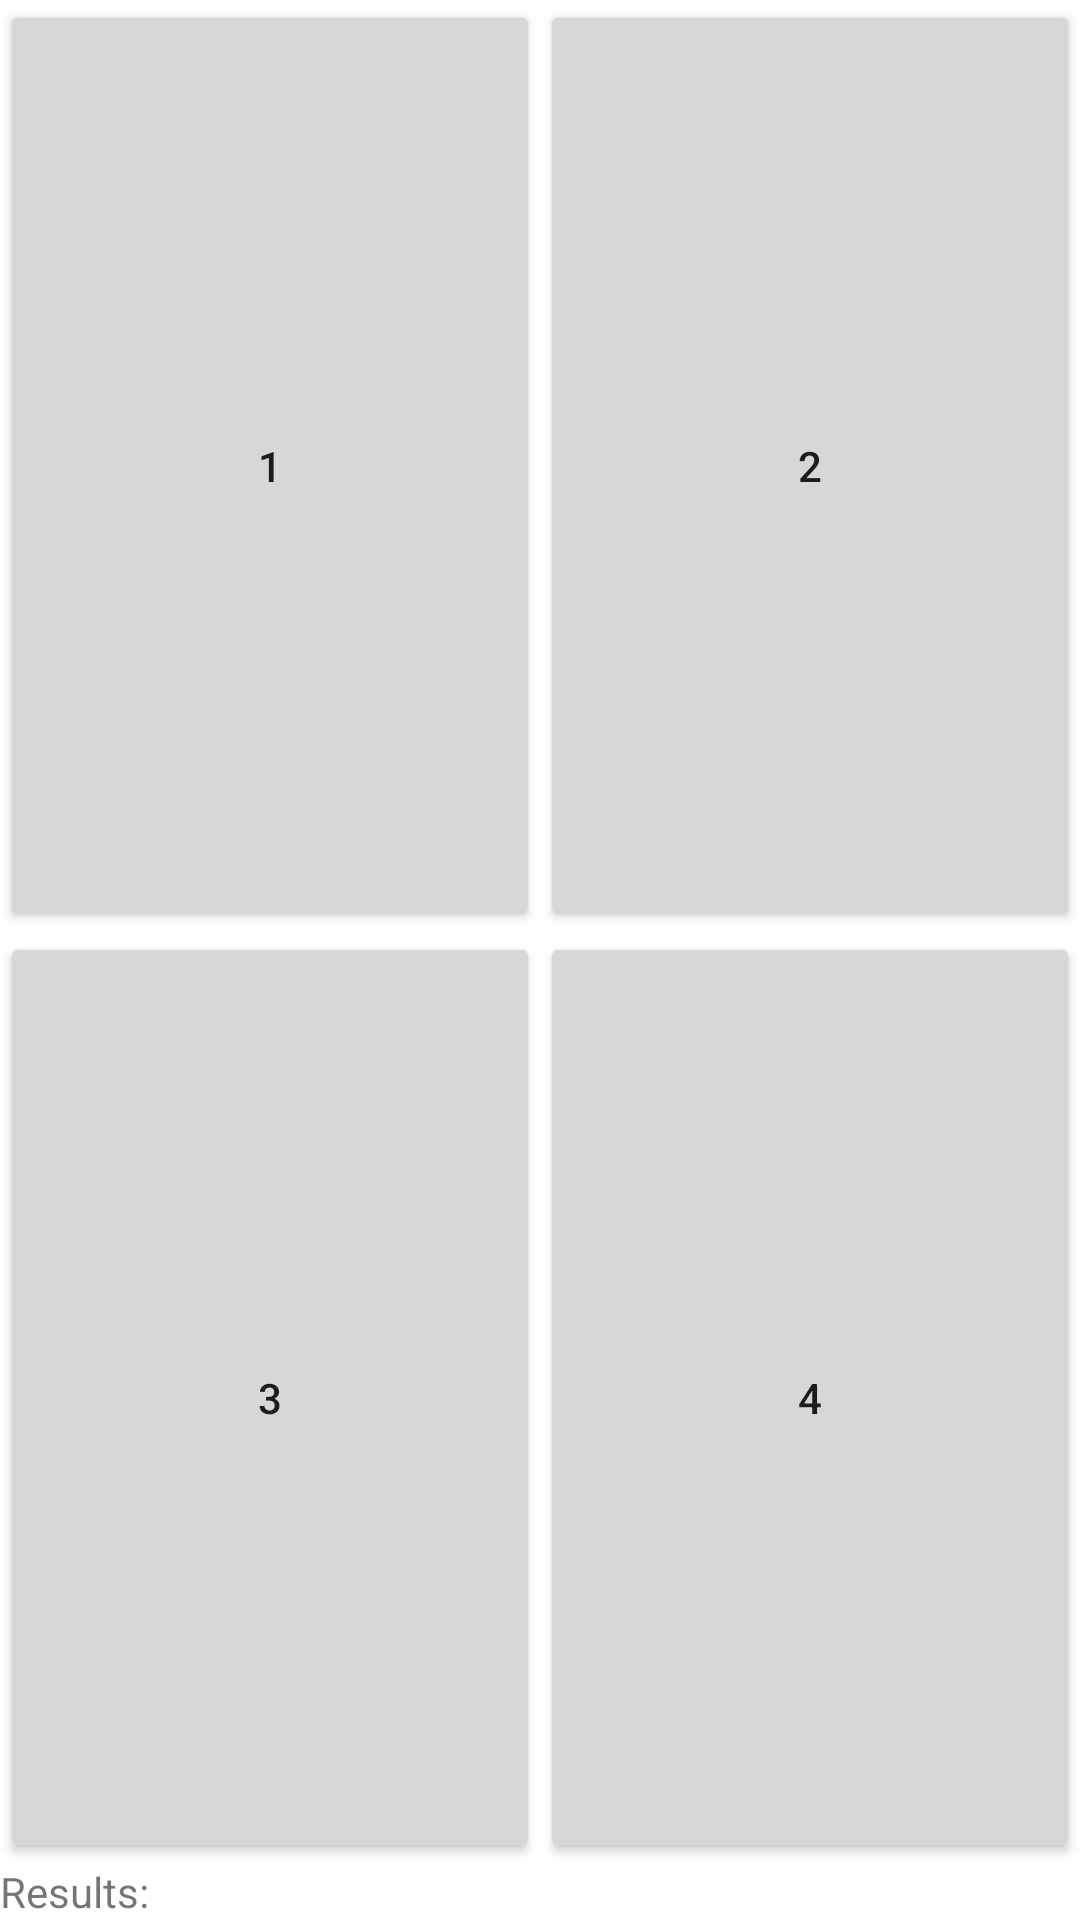

Write the Android layout XML for this screen, with the resource values it uses.
<!-- AndroidManifest.xml: activity theme Theme.DroneSwagger.NoActionBar -->
<!-- res/layout/activity_main.xml -->
<LinearLayout xmlns:android="http://schemas.android.com/apk/res/android"
        xmlns:tools="http://schemas.android.com/tools"
        android:layout_width="fill_parent"
        android:layout_height="fill_parent"
        android:orientation="vertical"
        tools:context=".MainActivity" >

    <LinearLayout
            android:layout_width="fill_parent"
            android:layout_height="fill_parent"
            android:layout_weight="1"
            android:orientation="horizontal" >

        <Button
                android:id="@+id/button1"
                android:layout_width="fill_parent"
                android:layout_height="fill_parent"
                android:layout_weight="1"
                android:text="1" >
        </Button>

        <Button
                android:id="@+id/button2"
                android:layout_width="fill_parent"
                android:layout_height="fill_parent"
                android:layout_weight="1"
                android:text="2" >
        </Button>
    </LinearLayout>

    <LinearLayout
            android:layout_width="fill_parent"
            android:layout_height="fill_parent"
            android:layout_weight="1"
            android:orientation="horizontal" >

        <Button
                android:id="@+id/button3"
                android:layout_width="fill_parent"
                android:layout_height="fill_parent"
                android:layout_weight="1"
                android:text="3" >
        </Button>

        <Button
                android:id="@+id/button4"
                android:layout_width="fill_parent"
                android:layout_height="fill_parent"
                android:layout_weight="1"
                android:text="4" >
        </Button>
    </LinearLayout>
    <LinearLayout
            android:layout_width="match_parent"
            android:layout_height="wrap_content">
        <TextView
                android:id="@+id/resultsView"
                android:layout_width="wrap_content"
                android:layout_height="wrap_content"
                android:gravity="center"
                android:text="Results: " />

    </LinearLayout>
</LinearLayout>
<!-- resources referenced by this layout -->
<resources>
  <style name="Theme.DroneSwagger.NoActionBar">
          <item name="windowActionBar">false</item>
          <item name="windowNoTitle">true</item>
      </style>
</resources>
